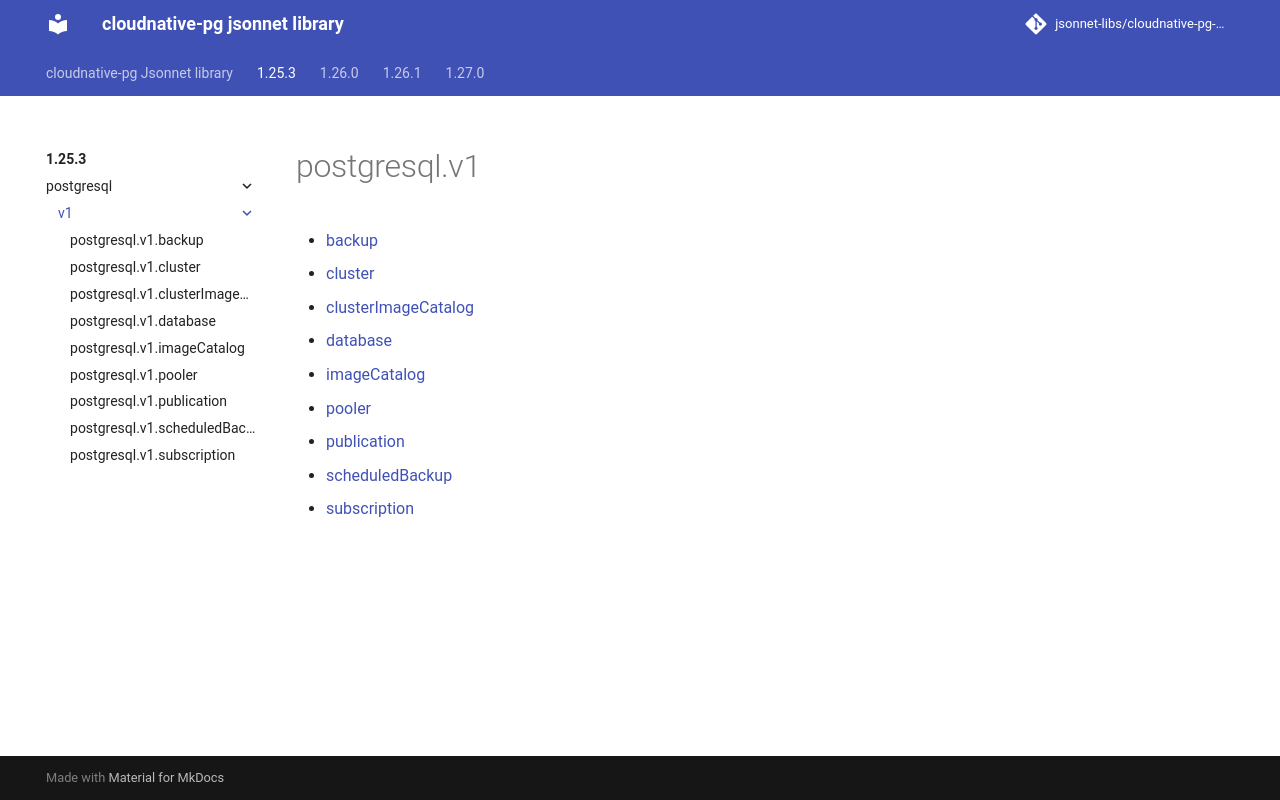

repository: jsonnet-libs/cloudnative-pg-libsonnet · page: 1.25.3/postgresql/v1/index.html · generator: mkdocs

---
permalink: /1.25.3/postgresql/v1/
---

# postgresql.v1



* [backup](backup.md)
* [cluster](cluster.md)
* [clusterImageCatalog](clusterImageCatalog.md)
* [database](database.md)
* [imageCatalog](imageCatalog.md)
* [pooler](pooler.md)
* [publication](publication.md)
* [scheduledBackup](scheduledBackup.md)
* [subscription](subscription.md)
